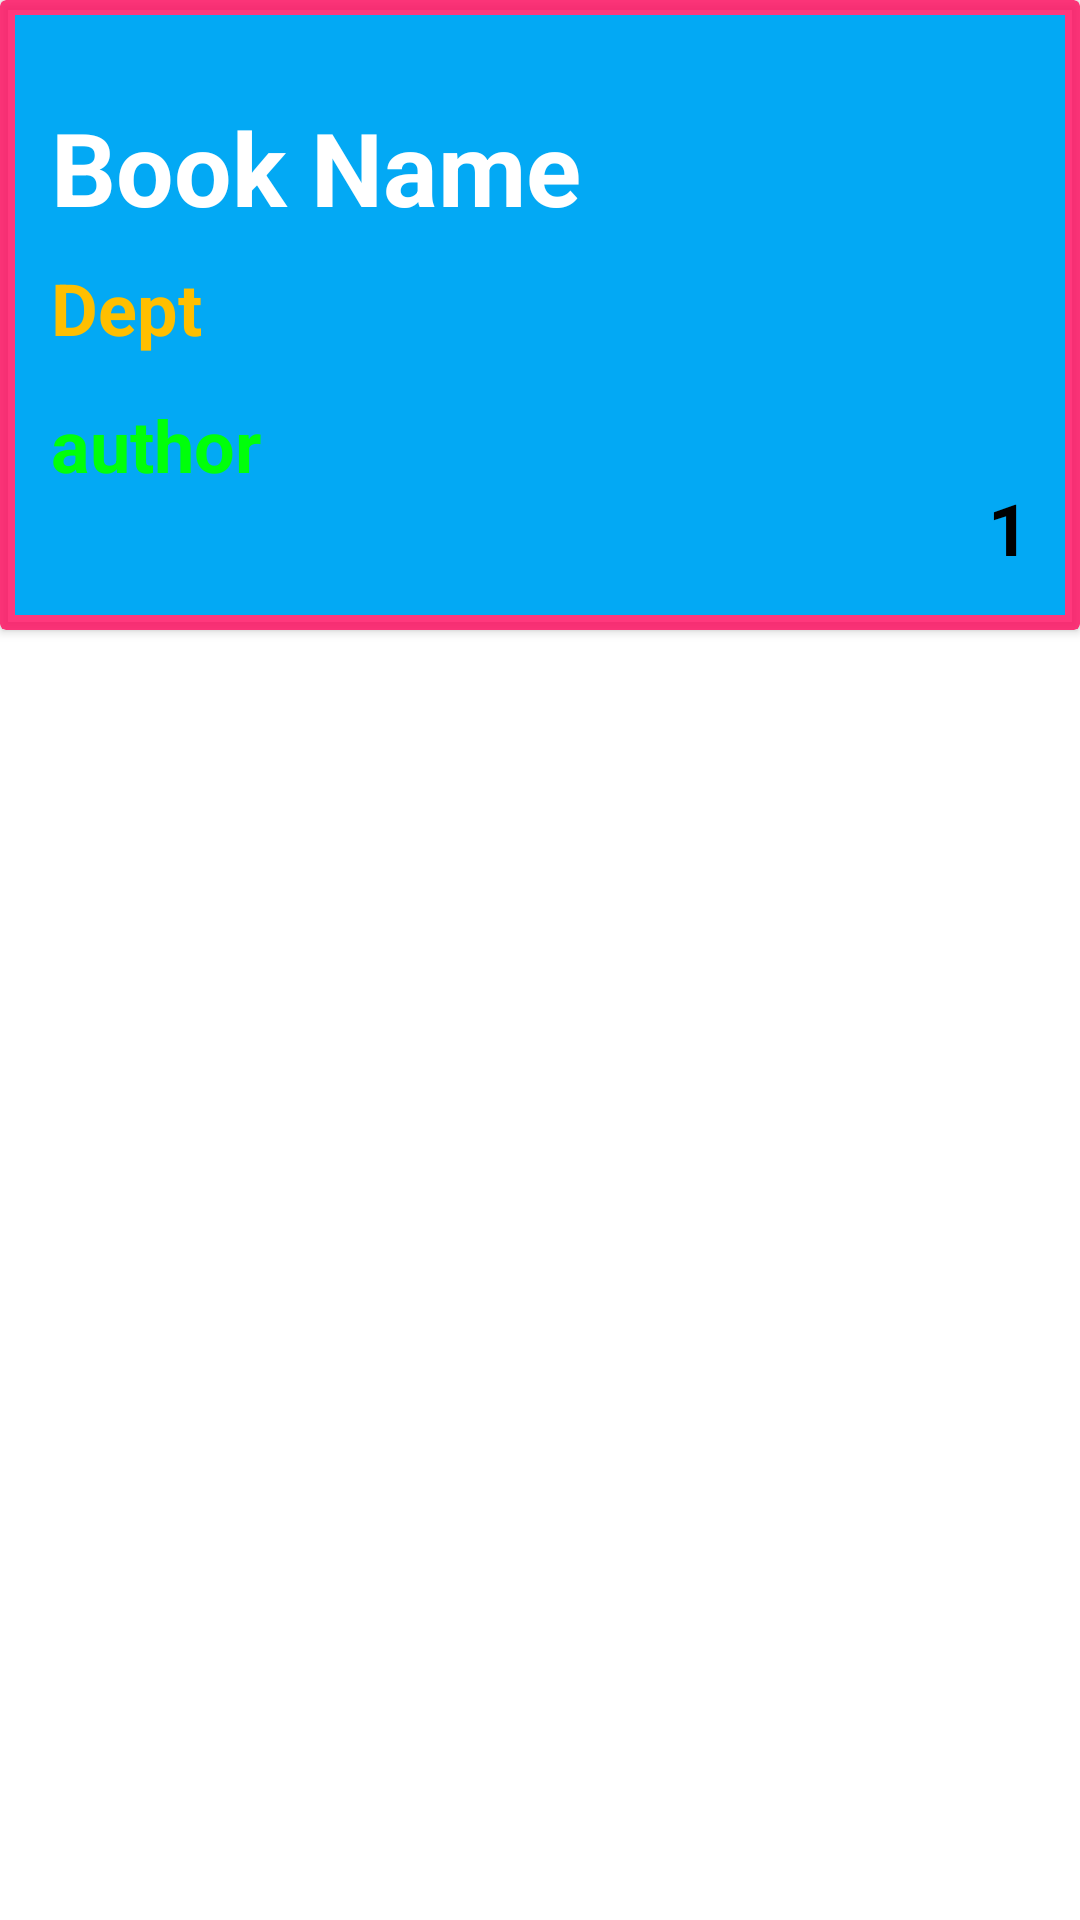

Reconstruct the res/layout file that produces this screen, plus the resources it refers to.
<!-- AndroidManifest.xml: application theme Theme.SMUCTLMS -->
<!-- res/layout/my_row.xml -->
<?xml version="1.0" encoding="utf-8"?>
<LinearLayout xmlns:android="http://schemas.android.com/apk/res/android"
    xmlns:app="http://schemas.android.com/apk/res-auto"
    xmlns:tools="http://schemas.android.com/tools"
    android:id="@+id/mainLayout"
    android:layout_width="match_parent"
    android:layout_height="wrap_content"
    android:layout_marginLeft="15dp"
    android:layout_marginTop="10dp"
    android:layout_marginRight="15dp"
    android:layout_marginBottom="5dp"
    android:orientation="vertical">

    <androidx.cardview.widget.CardView
        android:id="@+id/cardView"
        android:layout_width="match_parent"
        android:layout_height="wrap_content"
        app:cardBackgroundColor="#D0FF0C5F">

        <androidx.constraintlayout.widget.ConstraintLayout
            android:layout_width="match_parent"
            android:layout_height="200dp"
            android:layout_margin="5dp"
            android:background="#03A9F4"
            android:outlineAmbientShadowColor="#F60000"
            android:outlineSpotShadowColor="#000000"
            android:padding="12dp">

            <TextView
                android:id="@+id/book_id_txt"
                android:layout_width="wrap_content"
                android:layout_height="wrap_content"
                android:text="1"
                android:textColor="#000"
                android:textSize="24sp"
                android:textStyle="bold"
                app:layout_constraintBottom_toBottomOf="parent"
                app:layout_constraintEnd_toEndOf="parent"
                app:layout_constraintHorizontal_bias="1.0"
                app:layout_constraintStart_toStartOf="parent"
                app:layout_constraintTop_toTopOf="parent"
                app:layout_constraintVertical_bias="0.994" />

            <TextView
                android:id="@+id/book_title_txt"
                android:layout_width="wrap_content"
                android:layout_height="wrap_content"
                android:layout_marginTop="16dp"
                android:text="Book Name"
                android:textColor="#FFFFFF"
                android:textSize="34sp"
                android:textStyle="bold"
                app:layout_constraintEnd_toEndOf="parent"
                app:layout_constraintHorizontal_bias="0.0"
                app:layout_constraintStart_toStartOf="parent"
                app:layout_constraintTop_toTopOf="parent" />

            <TextView
                android:id="@+id/book_author_txt"
                android:layout_width="wrap_content"
                android:layout_height="wrap_content"
                android:layout_marginTop="8dp"
                android:text="Dept"
                android:textColor="#FFBF00"
                android:textSize="24sp"
                android:textStyle="bold"
                app:layout_constraintEnd_toEndOf="parent"
                app:layout_constraintHorizontal_bias="0.0"
                app:layout_constraintStart_toStartOf="parent"
                app:layout_constraintTop_toBottomOf="@+id/book_title_txt" />

            <TextView
                android:id="@+id/book_pages_txt"
                android:layout_width="wrap_content"
                android:layout_height="wrap_content"
                android:layout_marginBottom="12dp"
                android:text="author"
                android:textColor="#00FF0A"
                android:textSize="24sp"
                android:textStyle="bold"
                app:layout_constraintBottom_toBottomOf="parent"
                app:layout_constraintEnd_toEndOf="parent"
                app:layout_constraintHorizontal_bias="0.0"
                app:layout_constraintStart_toStartOf="parent"
                app:layout_constraintTop_toBottomOf="@+id/book_author_txt"
                app:layout_constraintVertical_bias="0.441" />
        </androidx.constraintlayout.widget.ConstraintLayout>
    </androidx.cardview.widget.CardView>
</LinearLayout>
<!-- resources referenced by this layout -->
<resources>
  <style name="Theme.SMUCTLMS" parent="Theme.MaterialComponents.DayNight.DarkActionBar">
          
          <item name="colorPrimary">@color/purple_500</item>
          <item name="colorPrimaryVariant">@color/purple_700</item>
          <item name="colorOnPrimary">@color/white</item>
          
          <item name="colorSecondary">@color/teal_200</item>
          <item name="colorSecondaryVariant">@color/teal_700</item>
          <item name="colorOnSecondary">@color/black</item>
          
          <item name="android:statusBarColor" tools:targetApi="l">?attr/colorPrimaryVariant</item>
          
      </style>
  <color name="purple_500">#2196F3</color>
  <color name="purple_700">#2196F3</color>
  <color name="white">#FFFFFFFF</color>
  <color name="teal_200">#FF03DAC5</color>
  <color name="teal_700">#FF018786</color>
  <color name="black">#000000</color>
</resources>
